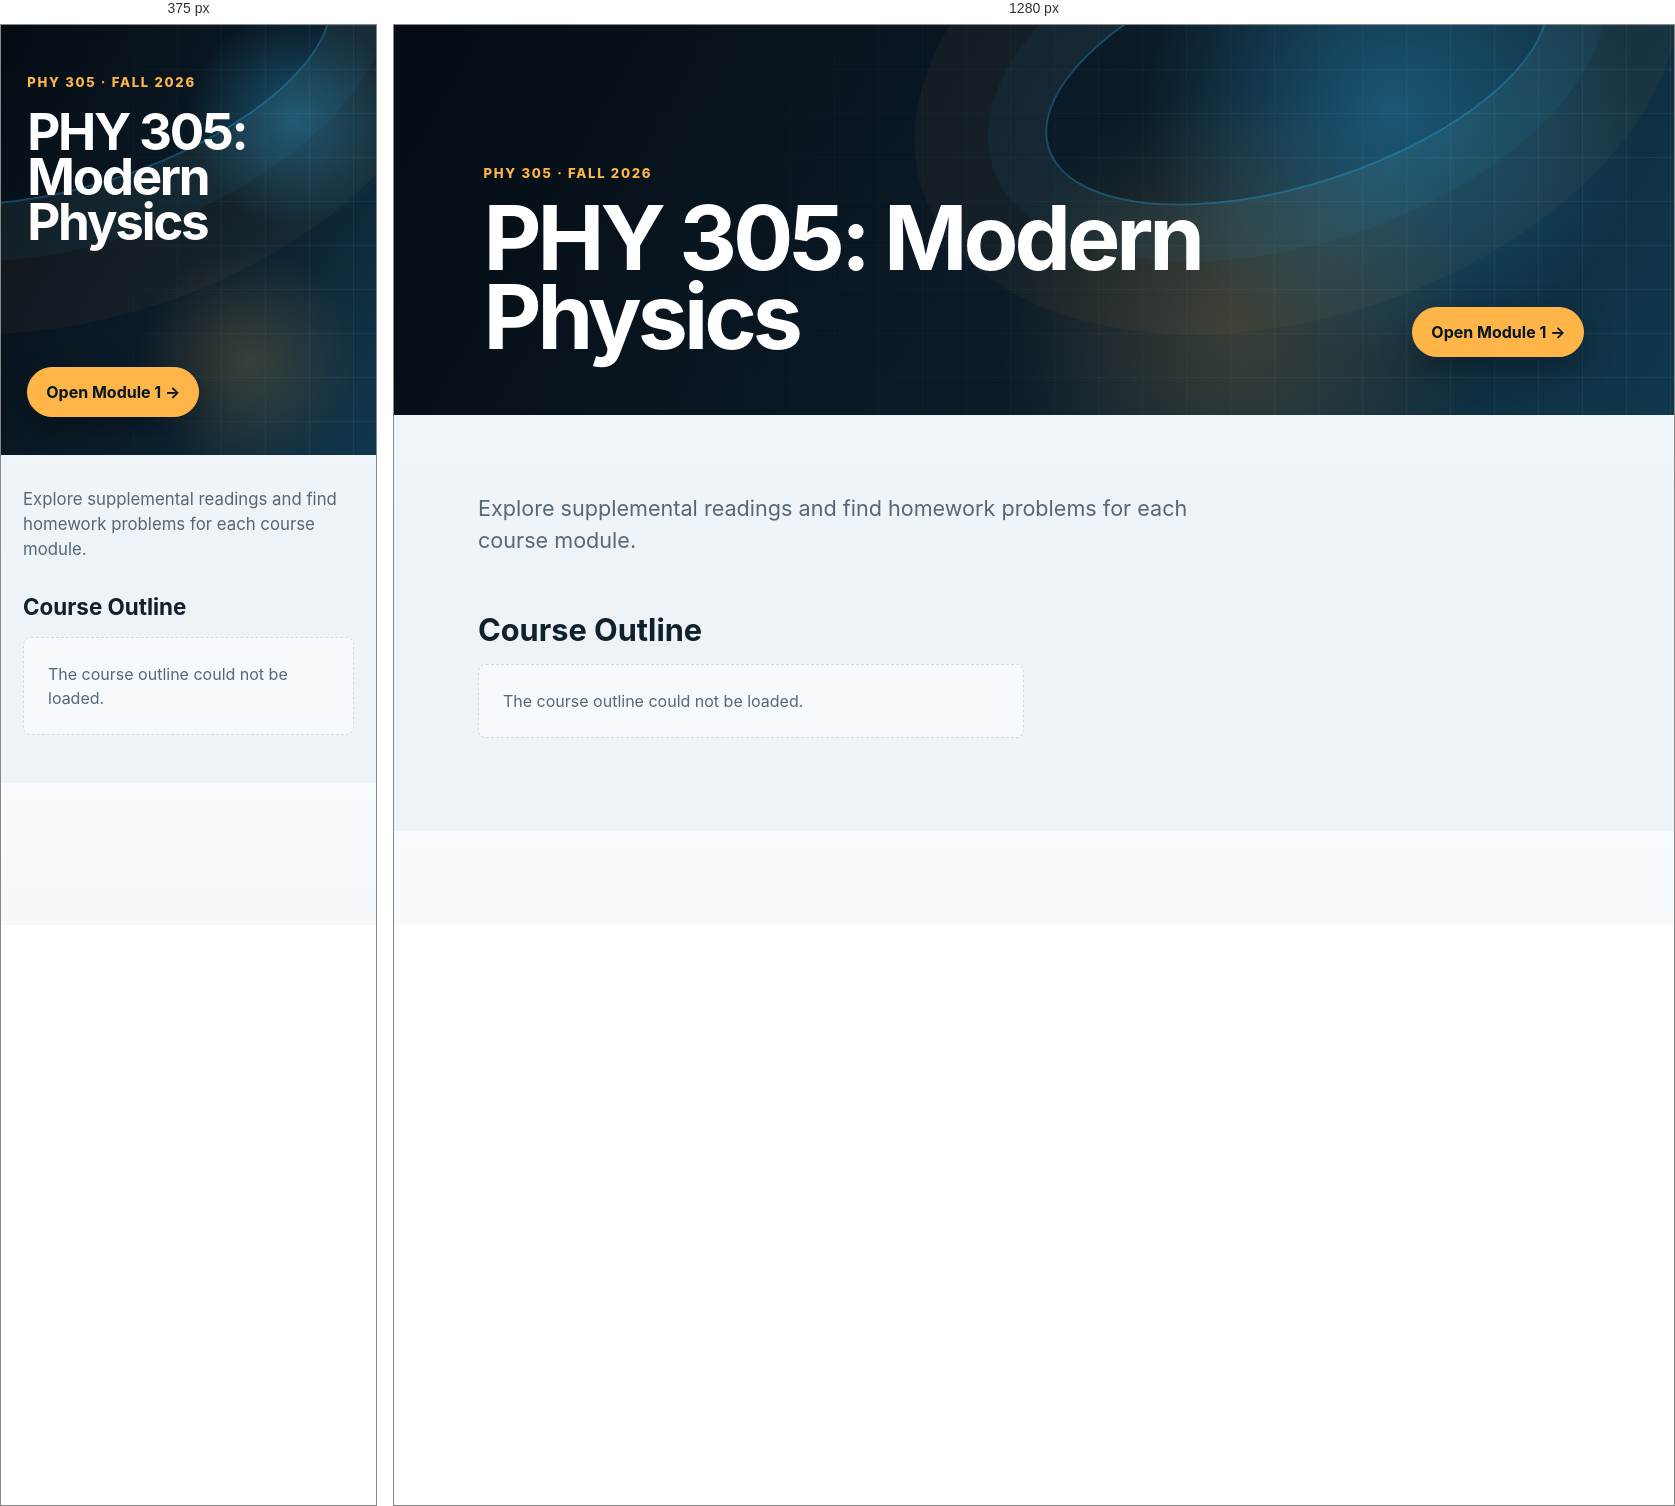
Rendered at 375 px and 1280 px, left to right.

<!-- file: index.html -->
<!doctype html>
<html lang="en">
  <head>
    <meta charset="utf-8">
    <meta name="viewport" content="width=device-width, initial-scale=1">
    <title>PHY 305: Modern Physics</title>
    <link rel="stylesheet" href="styles.css">
  </head>
  <body>
    <header class="site-header">
      <div>
        <p class="eyebrow">PHY 305 · Fall 2026</p>
        <h1 id="course-title">PHY 305: Modern Physics</h1>
      </div>
      <a class="header-link" href="01-special-relativity/04-exploratory-reading.html">Open Module 1 <span aria-hidden="true">→</span></a>
    </header>

    <main>
      <section class="intro" aria-labelledby="course-title">
        <p id="course-description">Explore supplemental readings and find homework problems for each course module.</p>
      </section>

      <section class="lesson-section" aria-labelledby="lesson-heading">
        <h2 id="lesson-heading">Course Outline</h2>
        <div id="lesson-list" class="module-list">
          <p class="empty-state">The course outline could not be loaded.</p>
        </div>
      </section>
    </main>

    <script src="site.js" defer></script>
  </body>
</html>


/* @media block from styles.css */
@media (max-width: 760px) {
  .site-header {
    align-items: flex-start;
    flex-direction: column;
    min-height: 430px;
    padding-bottom: 38px;
    padding-top: 48px;
  }

  .module-list {
    grid-template-columns: 1fr;
  }

  .material-list {
    grid-template-columns: 1fr;
  }
}